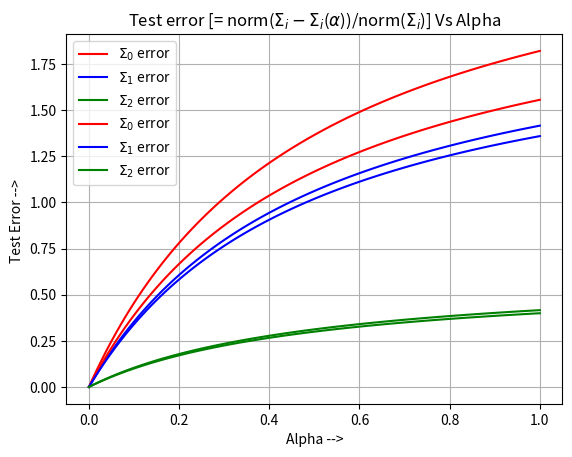

Recreate this plot in Python.
import numpy as np
import matplotlib.pyplot as plt

mean1 = [0,0,0]
cov1 = [[3,0,0],[0,5,0],[0,0,2]]
cov1 = np.array(cov1)			        # Generating 20 points from gaussian distribution 1
x1 = np.random.multivariate_normal(mean1,cov1,20)

mean2 = [1,5,-3]
cov2 = [[1,0,0],[0,4,1],[0,1,6]]
cov2 = np.array(cov2)             # Generating 20 points from gaussian distribution 2
x2 = np.random.multivariate_normal(mean2,cov2,20)

mean3 = [0,0,0]
cov3 = [[10,0,0],[0,10,0],[0,0,10]]
cov3 = np.array(cov3)             # Generating 20 points from gaussian distribution 3
x3 = np.random.multivariate_normal(mean3,cov3,20)


# Estimating mean and covariance matrix for the given training data
#            using Maximum Likelihood Estimation


x = np.concatenate((x1,x2,x3))
mean = np.true_divide(np.sum(x,axis = 0),len(x))  # Estimating mean
x_new = x.copy()
for i in range(len(x)):
 x_new[i] = np.subtract(x[i],mean)
cov = np.true_divide(np.matmul(x_new.T,x_new),len(x))  # Estimating covariance matrix


#      Shrinking the covariance matrix for given training data and
#     Plotting the Training error Vs alpha for three distributions


alpha = np.true_divide(np.array(range(0,101)),100)   # Creating 100 points between 0 and 1 for alpha
training_error = np.zeros(303).reshape(3,101)
for i in range(len(alpha)):                          # Shrinking the covariances for each alpha using the given formula
 cov_updated1 = np.true_divide((np.multiply(cov1,(1-alpha[i])*len(x1))+np.multiply(cov,alpha[i]*len(x))),(1-alpha[i])*len(x1)+alpha[i]*len(x))
 cov_updated2 = np.true_divide((np.multiply(cov2,(1-alpha[i])*len(x2))+np.multiply(cov,alpha[i]*len(x))),(1-alpha[i])*len(x2)+alpha[i]*len(x))
 cov_updated3 = np.true_divide((np.multiply(cov3,(1-alpha[i])*len(x3))+np.multiply(cov,alpha[i]*len(x))),(1-alpha[i])*len(x3)+alpha[i]*len(x))
 error1 = np.subtract(cov1,cov_updated1)
 error2 = np.subtract(cov2,cov_updated2)
 error3 = np.subtract(cov3,cov_updated3)
 a1 = np.matmul(error1,error1.T)               # Finding norm of the error matrix and given covariance matrix for given distibutions
 a2 = np.matmul(error2,error2.T)
 a3 = np.matmul(error3,error3.T)
 b1 = np.matmul(cov1,cov1.T)
 b2 = np.matmul(cov2,cov2.T)
 b3 = np.matmul(cov3,cov3.T)                   # Training error can be defined as the norm of error matrix divided by norm of given covariance matrix
 training_error[0][i] = np.trace(a1)**0.5/np.trace(b1)**0.5
 training_error[1][i] = np.trace(a2)**0.5/np.trace(b2)**0.5
 training_error[2][i] = np.trace(a3)**0.5/np.trace(b3)**0.5 
 
plt.plot(alpha,training_error[0],'red',label='$\Sigma_{0}$ error')
plt.plot(alpha,training_error[1],'blue',label='$\Sigma_{1}$ error')   # Plotting the Training errors of three distributions Vs alpha
plt.plot(alpha,training_error[2],'green',label='$\Sigma_{2}$ error')
plt.legend(loc='upper left')
plt.title(r'Training error [= norm($\Sigma_{i}-\Sigma_{i}$($\alpha$))/norm($\Sigma_{i}$)] Vs Alpha')
plt.xlabel(r'Alpha -->')
plt.ylabel(r'Training Error --> ')
plt.grid(True)
plt.show()


#    Plotting Test error Vs alpha

                                         
x1_new = np.random.multivariate_normal(mean1,cov1,50) # Generating test data using the same method used to generate training data
x2_new = np.random.multivariate_normal(mean2,cov2,50)
x3_new = np.random.multivariate_normal(mean3,cov3,50)
                                          
x_new = np.concatenate((x1_new,x2_new,x3_new))
mean_new = np.true_divide(np.sum(x_new,axis = 0),len(x_new))
x_new_new = x_new.copy()                           # Estimating mean and covariance matrix for the given test data
for i in range(len(x_new)):                        #            using Maximum Likelihood Estimation
 x_new_new[i] = np.subtract(x_new[i],mean_new)
cov_new = np.true_divide(np.matmul(x_new_new.T,x_new_new),len(x_new))

test_error = np.zeros(303).reshape(3,101)
for i in range(len(alpha)):                        # Shrinking the covariances for each alpha using the given formula
 cov_updated1_new = np.true_divide((np.multiply(cov1,(1-alpha[i])*len(x1_new))+np.multiply(cov_new,alpha[i]*len(x_new))),(1-alpha[i])*len(x1_new)+alpha[i]*len(x_new))
 cov_updated2_new = np.true_divide((np.multiply(cov2,(1-alpha[i])*len(x2_new))+np.multiply(cov_new,alpha[i]*len(x_new))),(1-alpha[i])*len(x2_new)+alpha[i]*len(x_new))
 cov_updated3_new = np.true_divide((np.multiply(cov3,(1-alpha[i])*len(x3_new))+np.multiply(cov_new,alpha[i]*len(x_new))),(1-alpha[i])*len(x3_new)+alpha[i]*len(x_new))
 error4 = np.subtract(cov1,cov_updated1_new)
 error5 = np.subtract(cov2,cov_updated2_new)
 error6 = np.subtract(cov3,cov_updated3_new)
 a4 = np.matmul(error4,error4.T)                   # Finding norm of the error matrix and given covariance matrix for given distibution
 a5 = np.matmul(error5,error5.T)
 a6 = np.matmul(error6,error6.T)
 b4 = np.matmul(cov1,cov1.T)
 b5 = np.matmul(cov2,cov2.T)
 b6 = np.matmul(cov3,cov3.T) 
 test_error[0][i] = np.trace(a4)**0.5/np.trace(b4)**0.5    # Test error can be defined as the norm of error matrix divided by norm of given covariance matrix
 test_error[1][i] = np.trace(a5)**0.5/np.trace(b5)**0.5
 test_error[2][i] = np.trace(a6)**0.5/np.trace(b6)**0.5 
 
plt.plot(alpha,test_error[0],'red',label='$\Sigma_{0}$ error')
plt.plot(alpha,test_error[1],'blue',label='$\Sigma_{1}$ error')  # Plotting the Test errors of three distributions Vs alpha
plt.plot(alpha,test_error[2],'green',label='$\Sigma_{2}$ error')
plt.legend(loc='upper left')
plt.title(r'Test error [= norm($\Sigma_{i}-\Sigma_{i}$($\alpha$))/norm($\Sigma_{i}$)] Vs Alpha')
plt.xlabel(r'Alpha -->')
plt.ylabel(r'Test Error --> ')
plt.grid(True)
plt.show()

